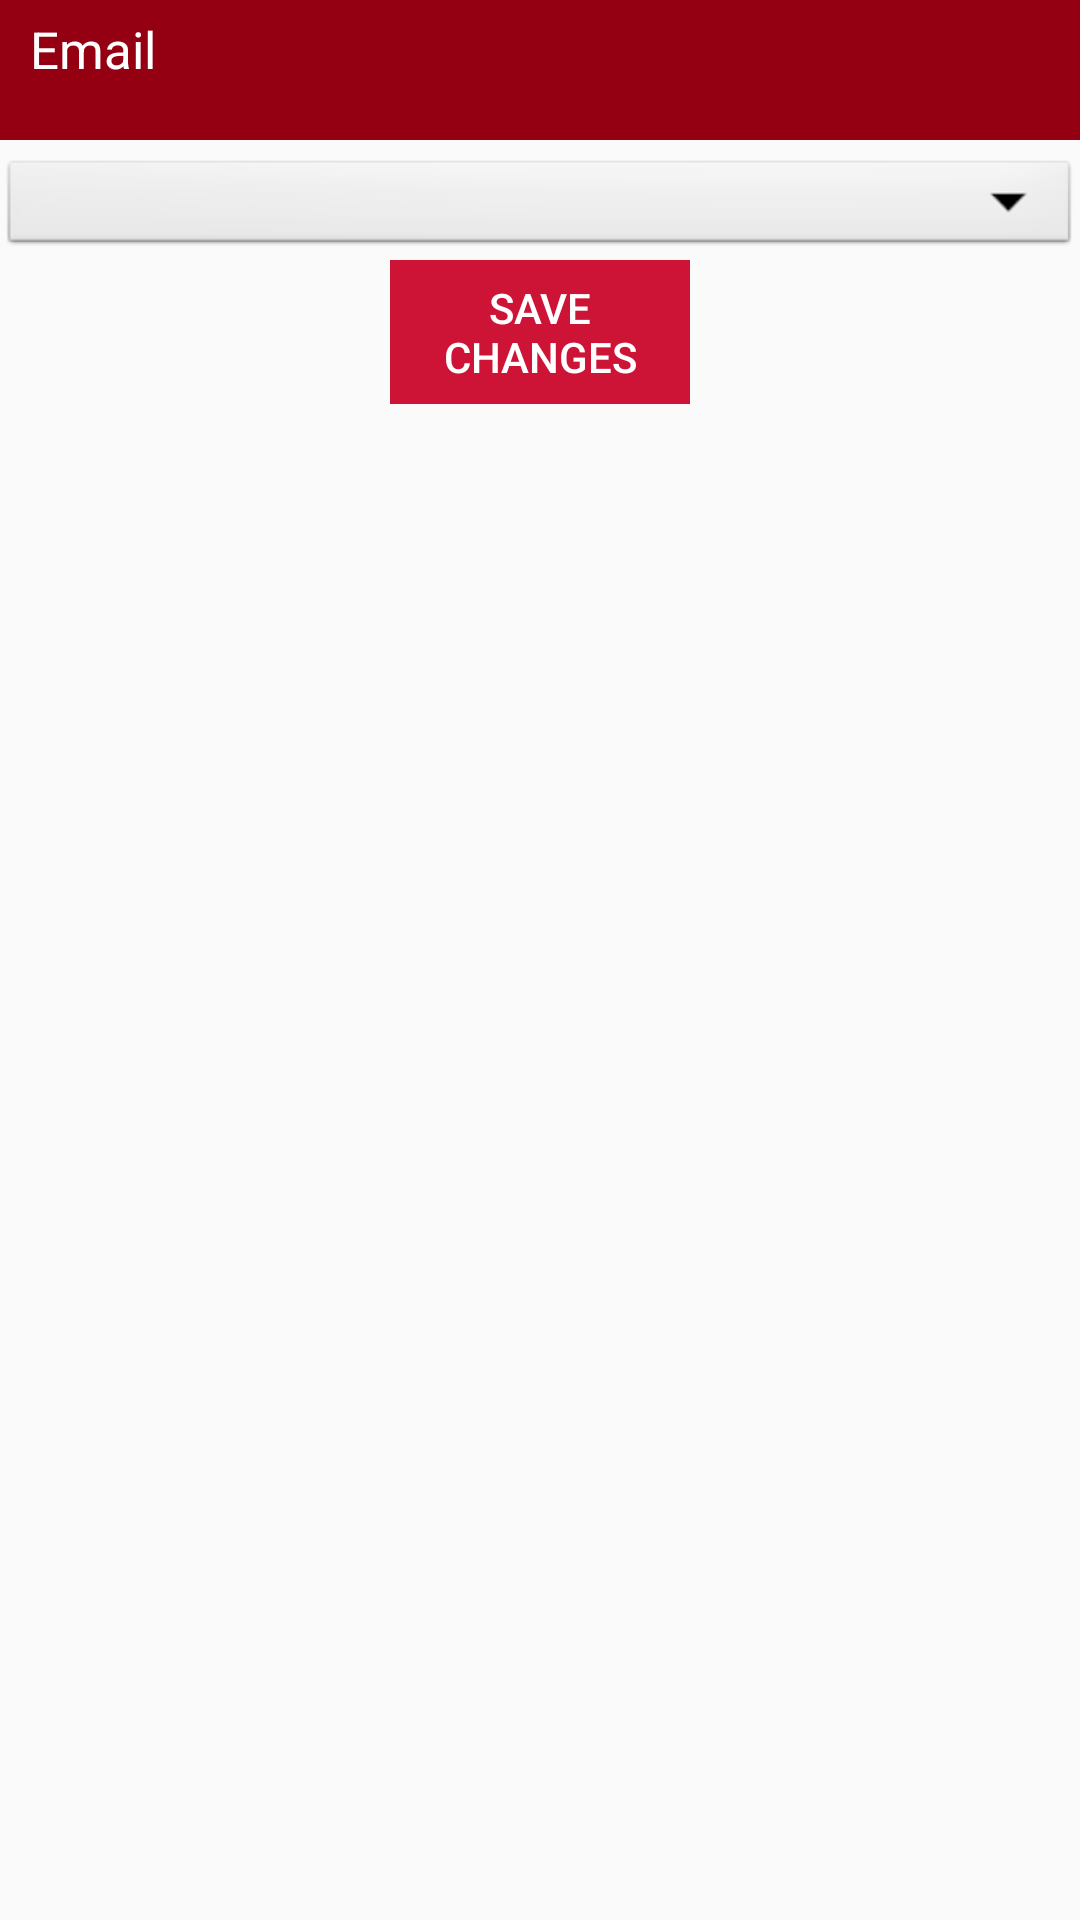

The Android layout XML behind this screen, and the referenced resources:
<!-- AndroidManifest.xml: application theme AppTheme -->
<!-- res/layout/fragment_permissions_single.xml -->
<?xml version="1.0" encoding="utf-8"?>
<LinearLayout xmlns:android="http://schemas.android.com/apk/res/android"
    android:layout_width="fill_parent"
    android:layout_height="fill_parent"
    android:orientation="vertical" >

    
    <TextView android:layout_width="fill_parent"
        android:layout_height="wrap_content"
        android:text="@string/email"
        android:paddingLeft="10dip"
        android:paddingRight="10dip"
        android:paddingTop="5dip"
        android:textSize="17sp"
        android:background="@color/colorPrimaryDark"
        android:textColor="@color/colorWhite"/>

    
    <TextView android:id="@+id/inputEmail"
        android:layout_width="fill_parent"
        android:layout_height="wrap_content"
        android:paddingLeft="10dip"
        android:layout_marginBottom="5dip"
        android:singleLine="true"
        android:importantForAutofill="no"
        android:background="@color/colorPrimaryDark"
        android:textColor="@color/colorWhite"/>


    
    <Spinner
        android:id="@+id/spinner_permission"
        android:layout_width="fill_parent"
        android:layout_height="35dp"
        android:background="@android:drawable/btn_dropdown"
        android:spinnerMode="dropdown"/>

    <Button android:id="@+id/btnSave"
        android:layout_width="100dp"
        android:layout_height="wrap_content"
        android:background="@color/colorAccent"
        android:textColor="@color/colorWhite"
        android:text="Save Changes"
        android:layout_gravity="center"
        style="?android:attr/buttonBarButtonStyle"/>

</LinearLayout>
<!-- resources referenced by this layout -->
<resources>
  <color name="colorAccent">#cd1436</color>
  <color name="colorPrimaryDark">#940011</color>
  <color name="colorWhite">#FFF</color>
  <string name="email">Email</string>
  <style name="AppTheme" parent="Theme.AppCompat.Light.DarkActionBar">
          
          <item name="colorPrimary">@color/colorPrimary</item>
          <item name="colorPrimaryDark">@color/colorPrimaryDark</item>
          <item name="colorAccent">@color/colorAccent</item>
      </style>
  <color name="colorPrimary">#cd1436</color>
</resources>
